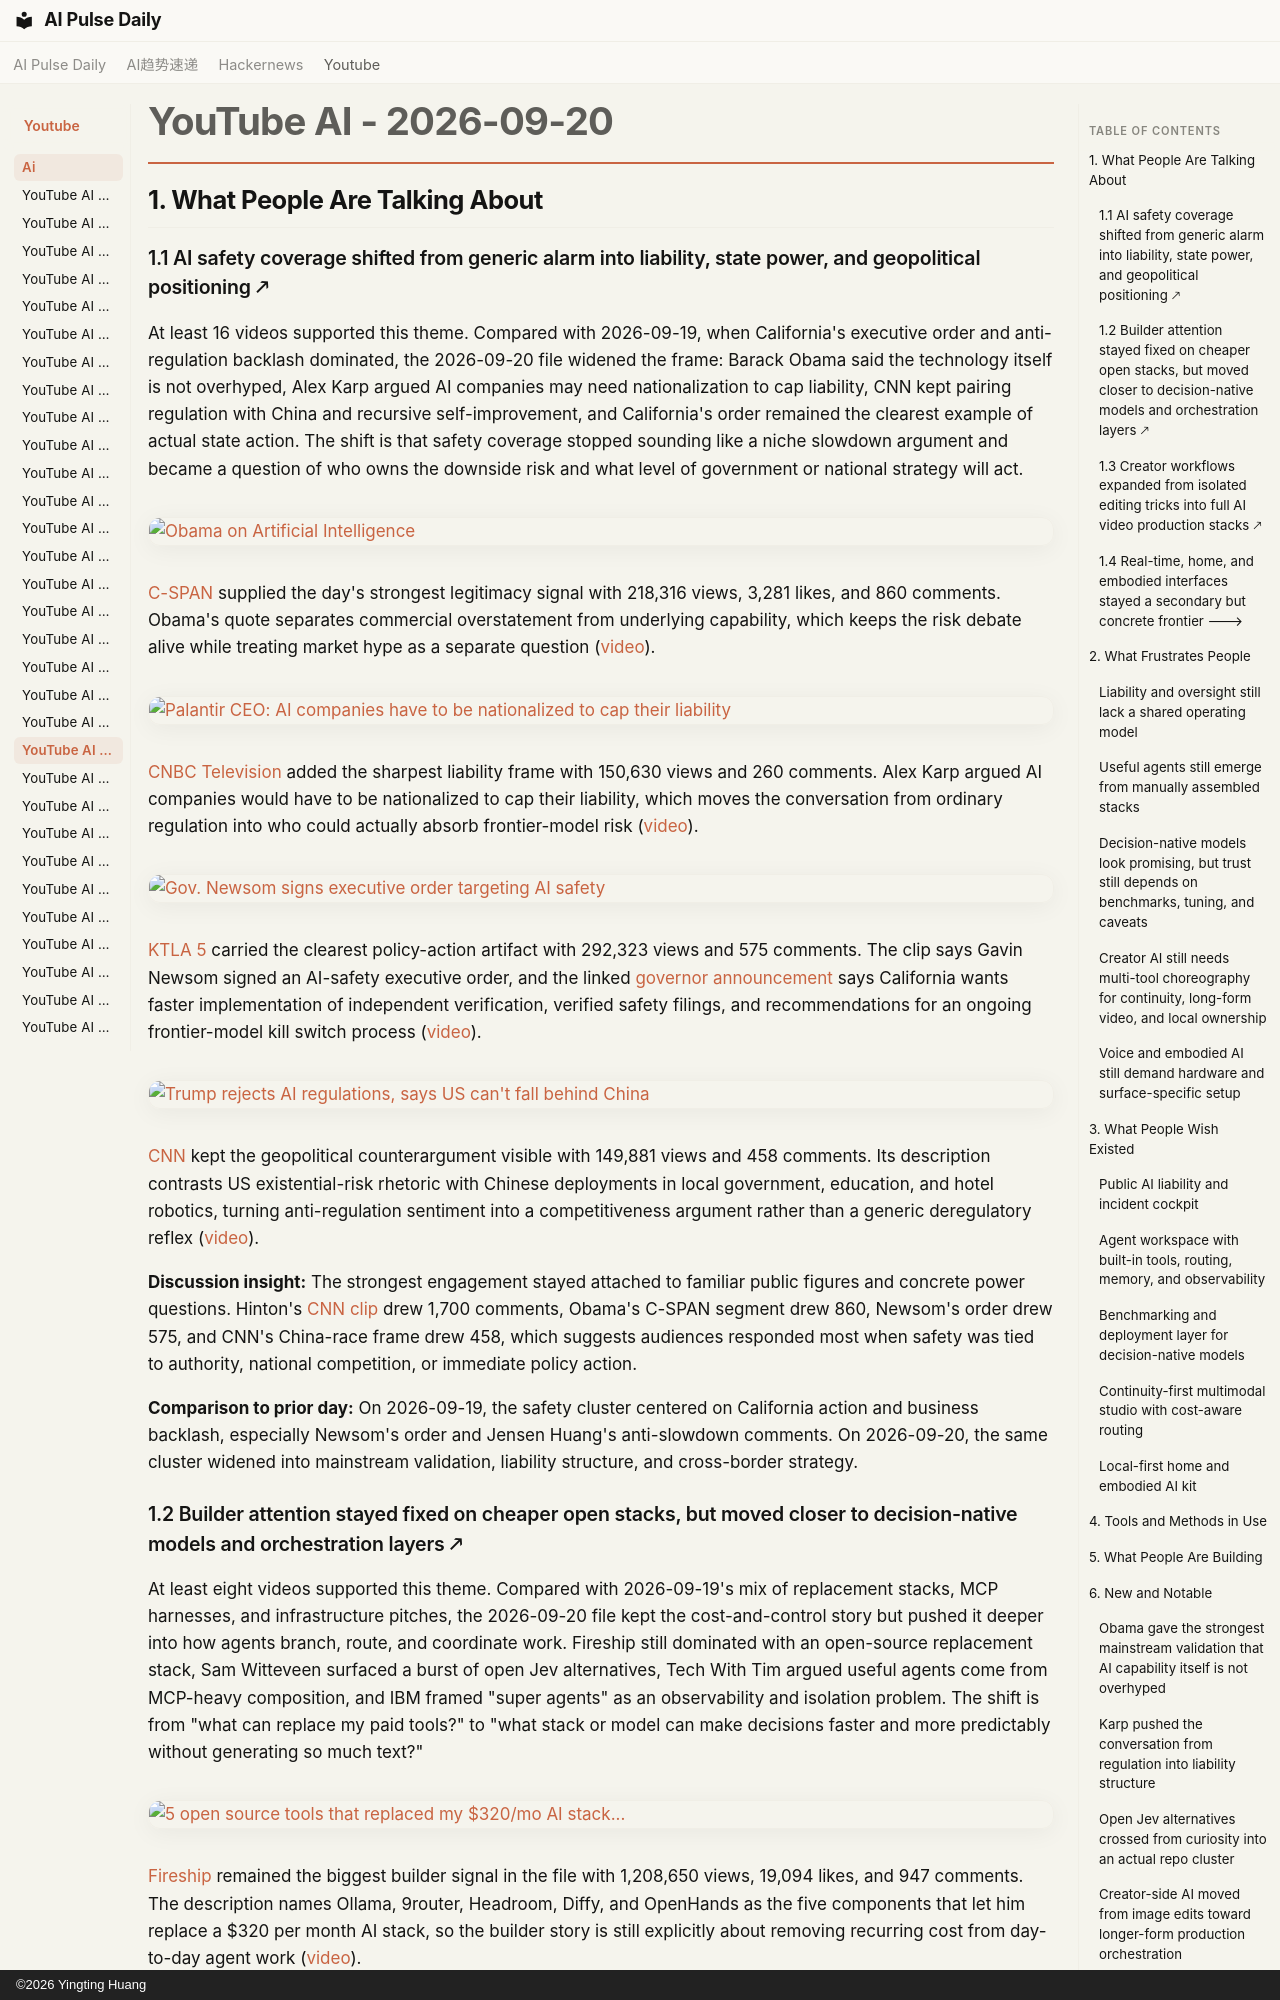

repository: vibewatch/vibewatch.github.io · page: youtube/ai/2026-09-20/index.html · generator: mkdocs · copyright: ©2026 Yingting Huang

# YouTube AI - 2026-09-20

## 1. What People Are Talking About

### 1.1 AI safety coverage shifted from generic alarm into liability, state power, and geopolitical positioning 🡕

At least 16 videos supported this theme. Compared with 2026-09-19, when California's executive order and anti-regulation backlash dominated, the 2026-09-20 file widened the frame: Barack Obama said the technology itself is not overhyped, Alex Karp argued AI companies may need nationalization to cap liability, CNN kept pairing regulation with China and recursive self-improvement, and California's order remained the clearest example of actual state action. The shift is that safety coverage stopped sounding like a niche slowdown argument and became a question of who owns the downside risk and what level of government or national strategy will act.

[![Obama on Artificial Intelligence](https://i.ytimg.com/vi/Ask5wzUo9kQ/maxresdefault.jpg)](https://www.youtube.com/watch?v=Ask5wzUo9kQ)

[C-SPAN](https://www.youtube.com/channel/UCb--64Gl51jIEVE-GLDAVTg) supplied the day's strongest legitimacy signal with 218,316 views, 3,281 likes, and 860 comments. Obama's quote separates commercial overstatement from underlying capability, which keeps the risk debate alive while treating market hype as a separate question ([video](https://www.youtube.com/watch?v=Ask5wzUo9kQ)).

[![Palantir CEO: AI companies have to be nationalized to cap their liability](https://i.ytimg.com/vi/FU8PTvIxgJA/maxresdefault.jpg)](https://www.youtube.com/watch?v=FU8PTvIxgJA)

[CNBC Television](https://www.youtube.com/channel/UCrp_UI8XtuYfpiqluWLD7Lw) added the sharpest liability frame with 150,630 views and 260 comments. Alex Karp argued AI companies would have to be nationalized to cap their liability, which moves the conversation from ordinary regulation into who could actually absorb frontier-model risk ([video](https://www.youtube.com/watch?v=FU8PTvIxgJA)).

[![Gov. Newsom signs executive order targeting AI safety](https://i.ytimg.com/vi/7GuicumbPjc/maxresdefault.jpg)](https://www.youtube.com/watch?v=7GuicumbPjc)

[KTLA 5](https://www.youtube.com/channel/UCinjnmQEwCddOudyCC1v7qA) carried the clearest policy-action artifact with 292,323 views and 575 comments. The clip says Gavin Newsom signed an AI-safety executive order, and the linked [governor announcement](https://www.gov.ca.gov/2026/09/18/governor-newsom-issues-executive-order-to-accelerate-independent-oversight-and-advance-the-creation-of-an-ai-kill-switch/) says California wants faster implementation of independent verification, verified safety filings, and recommendations for an ongoing frontier-model kill switch process ([video](https://www.youtube.com/watch?v=7GuicumbPjc)).

[![Trump rejects AI regulations, says US can't fall behind China](https://i.ytimg.com/vi/tne-fOt8FHk/maxresdefault.jpg)](https://www.youtube.com/watch?v=tne-fOt8FHk)

[CNN](https://www.youtube.com/channel/UCupvZG-5ko_eiXAupbDfxWw) kept the geopolitical counterargument visible with 149,881 views and 458 comments. Its description contrasts US existential-risk rhetoric with Chinese deployments in local government, education, and hotel robotics, turning anti-regulation sentiment into a competitiveness argument rather than a generic deregulatory reflex ([video](https://www.youtube.com/watch?v=tne-fOt8FHk)).

**Discussion insight:** The strongest engagement stayed attached to familiar public figures and concrete power questions. Hinton's [CNN clip](https://www.youtube.com/watch?v=m5yrQMnc_jQ) drew 1,700 comments, Obama's C-SPAN segment drew 860, Newsom's order drew 575, and CNN's China-race frame drew 458, which suggests audiences responded most when safety was tied to authority, national competition, or immediate policy action.

**Comparison to prior day:** On 2026-09-19, the safety cluster centered on California action and business backlash, especially Newsom's order and Jensen Huang's anti-slowdown comments. On 2026-09-20, the same cluster widened into mainstream validation, liability structure, and cross-border strategy.
